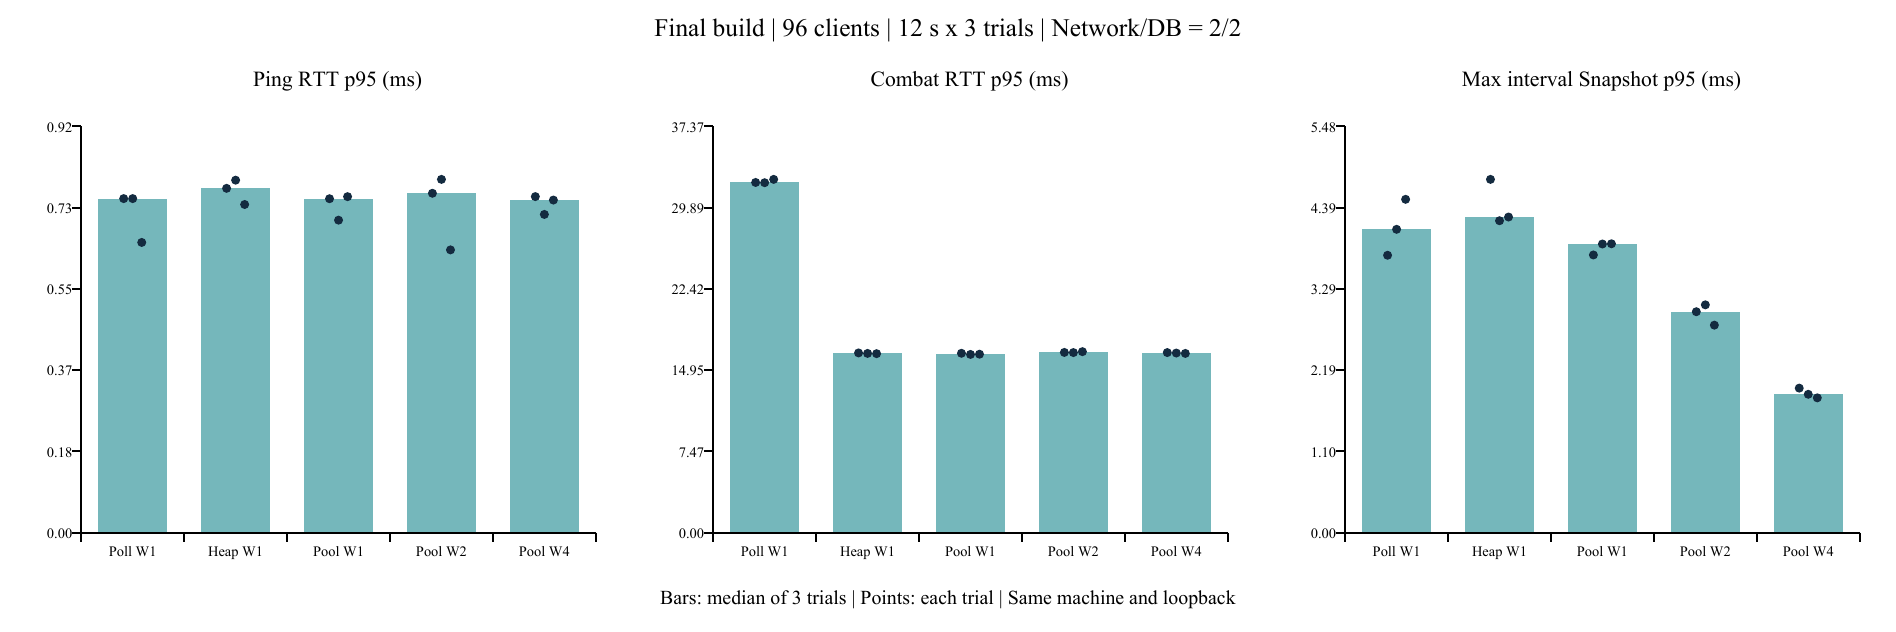

The file beside this chart, header and first rows:
label, ping_p95, combat_p95, snapshot_p95, cpu, memory, allocations
poll-1, 0.753, 32.21, 4.093, 5.991, 22.81, -
iocp-1-heap, 0.776, 16.48, 4.259, 8.977, 23.02, 79,096 / 0
iocp-1-pool, 0.752, 16.41, 3.895, 9.373, 23.56, 205 / 78,822
iocp-2-pool, 0.765, 16.58, 2.981, 8.593, 23.96, 205 / 78,760
iocp-4-pool, 0.749, 16.52, 1.867, 10.69, 24.14, 205 / 78,943
